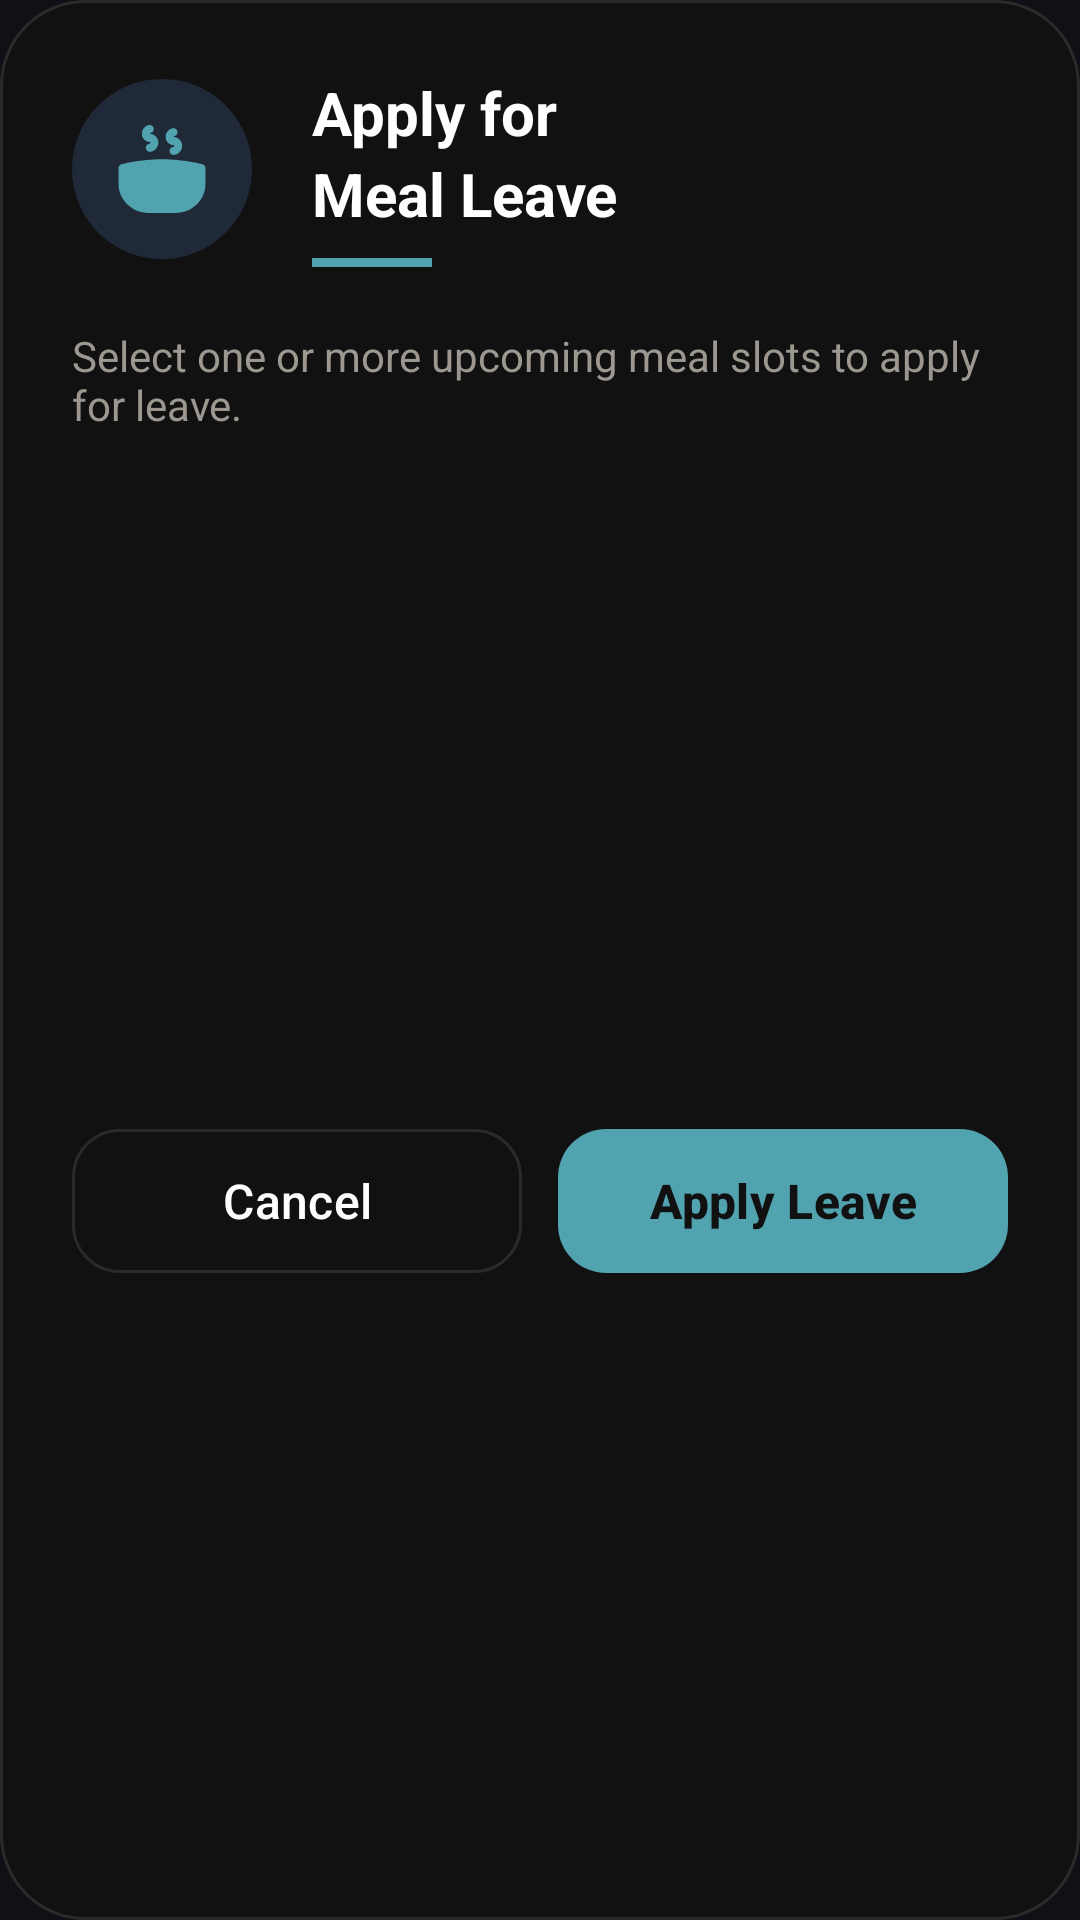

Produce the Android XML layout that renders to this screen, including the resource entries it uses.
<!-- AndroidManifest.xml: application theme Theme.MessWise.Dark -->
<!-- res/layout/dialog_leave_selection.xml -->
<?xml version="1.0" encoding="utf-8"?>
<androidx.constraintlayout.widget.ConstraintLayout xmlns:android="http://schemas.android.com/apk/res/android"
    xmlns:app="http://schemas.android.com/apk/res-auto"
    android:layout_width="match_parent"
    android:layout_height="wrap_content"
    android:background="@drawable/bg_dialog_logout"
    android:padding="24dp">

    <LinearLayout
        android:id="@+id/headerLayout"
        android:layout_width="match_parent"
        android:layout_height="wrap_content"
        android:orientation="horizontal"
        android:gravity="center_vertical"
        app:layout_constraintTop_toTopOf="parent">

        <FrameLayout
            android:id="@+id/iconContainer"
            android:layout_width="60dp"
            android:layout_height="60dp"
            android:background="@drawable/bg_profile_circle"
            android:backgroundTint="#1F2937">

            <ImageView
                android:layout_width="32dp"
                android:layout_height="32dp"
                android:layout_gravity="center"
                android:src="@drawable/ic_meal"
                app:tint="@color/dark_primary" />
        </FrameLayout>

        <LinearLayout
            android:layout_width="match_parent"
            android:layout_height="wrap_content"
            android:orientation="vertical"
            android:layout_marginStart="20dp">

            <TextView
                android:layout_width="wrap_content"
                android:layout_height="wrap_content"
                android:text="Apply for"
                android:textColor="@color/white"
                android:textSize="20sp"
                android:textStyle="bold" />

            <TextView
                android:layout_width="wrap_content"
                android:layout_height="wrap_content"
                android:text="Meal Leave"
                android:textColor="@color/white"
                android:textSize="20sp"
                android:textStyle="bold" />

            <View
                android:layout_width="40dp"
                android:layout_height="3dp"
                android:background="@color/dark_primary"
                android:layout_marginTop="8dp" />
        </LinearLayout>
    </LinearLayout>

    <TextView
        android:id="@+id/tvDescription"
        android:layout_width="match_parent"
        android:layout_height="wrap_content"
        android:layout_marginTop="20dp"
        android:text="Select one or more upcoming meal slots to apply for leave."
        android:textColor="@color/dark_text_muted"
        android:textSize="14sp"
        app:layout_constraintTop_toBottomOf="@id/headerLayout" />

    <androidx.recyclerview.widget.RecyclerView
        android:id="@+id/rvMealSlots"
        android:layout_width="match_parent"
        android:layout_height="wrap_content"
        android:layout_marginTop="16dp"
        app:layout_constrainedHeight="true"
        app:layout_constraintHeight_max="300dp"
        app:layout_constraintTop_toBottomOf="@id/tvDescription" />

    <LinearLayout
        android:id="@+id/buttonLayout"
        android:layout_width="match_parent"
        android:layout_height="wrap_content"
        android:layout_marginTop="24dp"
        android:orientation="horizontal"
        app:layout_constraintTop_toBottomOf="@id/rvMealSlots"
        app:layout_constraintBottom_toBottomOf="parent">

        <com.google.android.material.button.MaterialButton
            android:id="@+id/btnCancel"
            style="@style/Widget.Material3.Button.OutlinedButton"
            android:layout_width="0dp"
            android:layout_height="56dp"
            android:layout_weight="1"
            android:text="Cancel"
            android:textColor="@color/white"
            android:textAllCaps="false"
            android:textSize="16sp"
            app:strokeColor="#2A2A2A"
            app:cornerRadius="16dp" />

        <Space
            android:layout_width="12dp"
            android:layout_height="wrap_content" />

        <com.google.android.material.button.MaterialButton
            android:id="@+id/btnSubmit"
            android:layout_width="0dp"
            android:layout_height="56dp"
            android:layout_weight="1"
            android:text="Apply Leave"
            android:textAllCaps="false"
            android:textColor="#111111"
            android:textSize="16sp"
            android:textStyle="bold"
            app:backgroundTint="@color/dark_primary"
            app:cornerRadius="16dp" />
    </LinearLayout>

</androidx.constraintlayout.widget.ConstraintLayout>
<!-- resources referenced by this layout -->
<resources>
  <color name="dark_primary">#52A3B0</color>
  <color name="dark_text_muted">#9C9790</color>
  <color name="white">#FFFFFFFF</color>
  <!-- drawable bg_dialog_logout (drawable) -->
  <?xml version="1.0" encoding="utf-8"?>
  <shape xmlns:android="http://schemas.android.com/apk/res/android">
  
      <solid android:color="#111111"/>
  
      <corners android:radius="28dp"/>
  
      <stroke
          android:width="1dp"
          android:color="#2A2A2A"/>
  
  </shape>
  <!-- drawable bg_profile_circle (drawable) -->
  <?xml version="1.0" encoding="utf-8"?>
  <shape xmlns:android="http://schemas.android.com/apk/res/android"
      android:shape="oval">
      <solid android:color="@color/dark_surface" />
      <stroke
          android:width="1dp"
          android:color="@color/dark_border" />
  </shape>
  <!-- drawable ic_meal (drawable) -->
  <vector xmlns:android="http://schemas.android.com/apk/res/android" android:width="24dp" android:height="24dp" android:viewportWidth="24" android:viewportHeight="24" android:tint="?attr/colorControlNormal"><path android:fillColor="@android:color/white" android:pathData="M14.877,6.021c.071,0,.154,.08,.155,.176,.001,.119-.107,.258-.165,.282-.547,.011-.985,.46-.98,1.009,.005,.549,.452,.991,1,.991h.009c.537-.005,1.054-.234,1.457-.645,.439-.448,.687-1.053,.68-1.665-.019-1.173-.977-2.137-2.127-2.192,.004-.084,.044-.155,.074-.191,.512-.047,.911-.479,.908-1.001-.003-.552-.46-1.008-1.006-.994-1.029,.006-1.915,.941-1.973,2.088-.027,.563,.177,1.119,.56,1.523,.373,.395,.874,.615,1.41,.62Z"/><path android:fillColor="@android:color/white" android:pathData="M8.938,5.23c.071,0,.154,.079,.155,.176,.001,.119-.107,.258-.165,.282-.547,.011-.985,.46-.98,1.009,.005,.549,.452,.991,1,.991h.009c.537-.005,1.054-.234,1.456-.644,.439-.448,.687-1.054,.68-1.665-.018-1.173-.976-2.137-2.126-2.193,.004-.083,.044-.154,.073-.19,.511-.046,.911-.478,.908-1-.003-.552-.499-1.001-1.005-.995-1.031,.005-1.916,.94-1.974,2.087-.027,.564,.176,1.119,.559,1.524,.374,.395,.875,.615,1.41,.619Z"/><path android:fillColor="@android:color/white" android:pathData="M22.128,10.833c-.186-.052-4.601-1.264-10.128-1.264s-9.943,1.212-10.128,1.264c-.432,.121-.731,.515-.731,.963v4.079c0,3.44,3.049,7.125,7.588,7.125h6.544c4.687,0,7.588-3.698,7.588-7.125v-4.079c0-.449-.299-.843-.731-.963Z"/></vector>
  <style name="Theme.MessWise.Dark" parent="Base.Theme.MessWise.Dark" />
  <color name="dark_surface">#161614</color>
  <color name="dark_border">#272523</color>
  <style name="Base.Theme.MessWise.Dark" parent="Theme.Material3.DayNight.NoActionBar">
          <item name="colorPrimary">@color/dark_primary</item>
          <item name="colorOnPrimary">@color/white</item>
          <item name="android:windowBackground">@color/bg_dark</item>
          <item name="android:colorBackground">@color/bg_dark</item>
          <item name="colorSurface">@color/dark_surface</item>
          <item name="colorOnSurface">@color/dark_text_primary</item>
          <item name="android:statusBarColor">@color/black</item>
          <item name="android:windowLightStatusBar">false</item>
          <item name="android:navigationBarColor">@color/bg_dark</item>
          <item name="android:textColorPrimary">@color/dark_text_primary</item>
          <item name="android:textColorSecondary">@color/dark_text_muted</item>
          <item name="android:textColorHint">@color/dark_text_hint</item>
          <item name="colorError">@color/dark_error</item>
          <item name="colorControlHighlight">#1A52A3B0</item>
          <item name="boxStrokeColor">@color/dark_primary</item>
      </style>
  <color name="bg_dark">#0F1117</color>
  <color name="dark_text_primary">#EDEAE4</color>
  <color name="black">#FF000000</color>
  <color name="dark_text_hint">#6B6862</color>
  <color name="dark_error">#D55467</color>
</resources>
